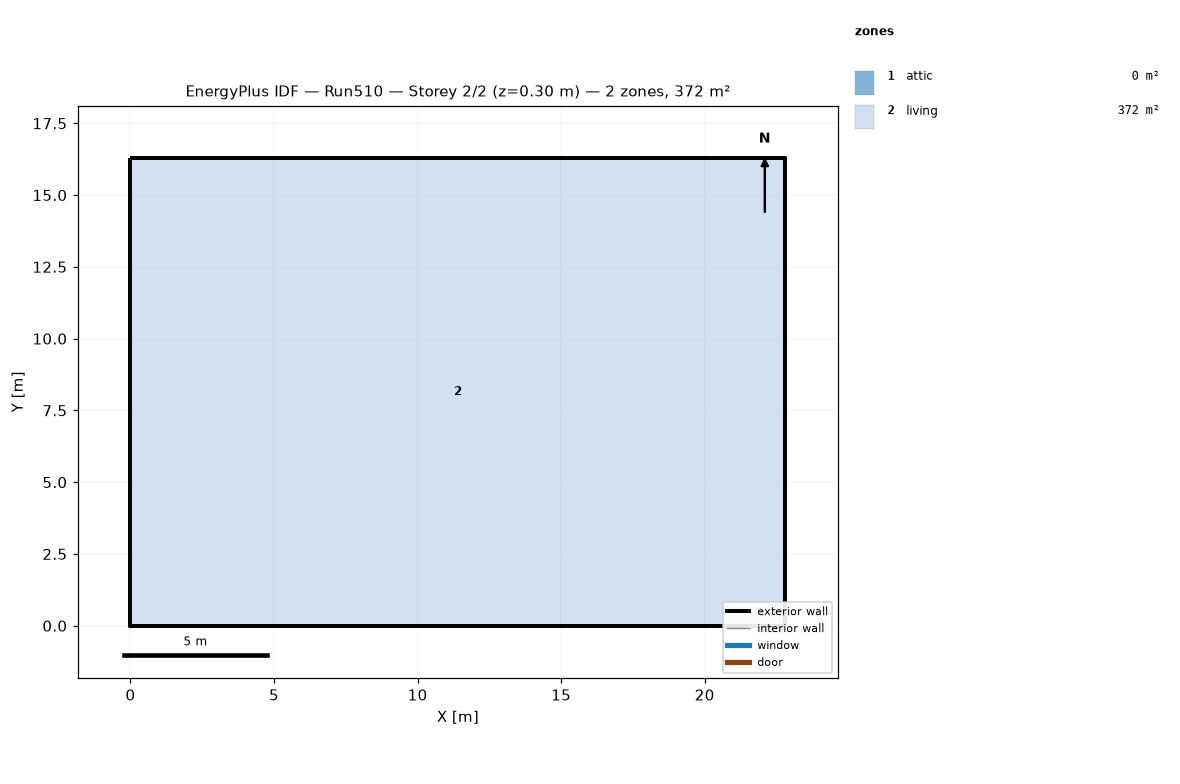
=== STOREY PLAN SPEC (per zone: floor XY polygon, exterior-wall plan segments, windows/doors) ===
zone 1: attic  (0.0 m²)
  exterior wall: (22.81, 0.00) – (22.81, 16.29) – (22.81, 8.15)  [24.4 m]
  exterior wall: (0.00, 16.29) – (0.00, 0.00) – (0.00, 8.15)  [24.4 m]
zone 2: living  (371.6 m²)
  floor: (0.00, 0.00) (0.00, 16.29) (22.81, 16.29) (22.81, 0.00)
  exterior wall: (0.00, 0.00) – (22.81, 0.00)  [22.8 m]
  exterior wall: (22.81, 0.00) – (22.81, 16.29)  [16.3 m]
  exterior wall: (22.81, 16.29) – (0.00, 16.29)  [22.8 m]
  exterior wall: (0.00, 16.29) – (0.00, 0.00)  [16.3 m]

=== DERIVED (storey summary) ===
Building: Run510
Storey: 2 of 2  (floor level z = 0.30 m)
Storey gross floor area: 371.6 m²
Zones on this storey: 2
  - attic: floor 0.0 m²; exterior wall 48.9 m (22.3 m²); WWR 0.0%
  - living: floor 371.6 m²; exterior wall 78.2 m (381.4 m²); WWR 0.0%
Zone adjacency: (none detected)